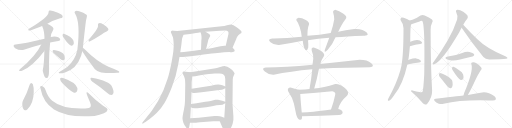
t = 0.00 s
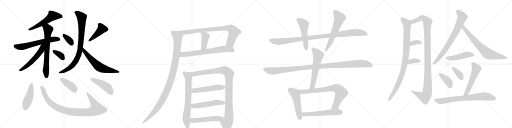
t = 6.26 s
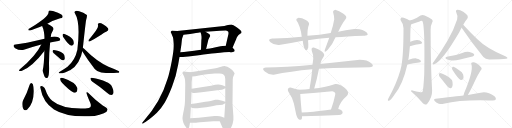
t = 12.53 s
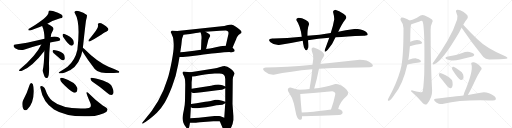
t = 18.79 s
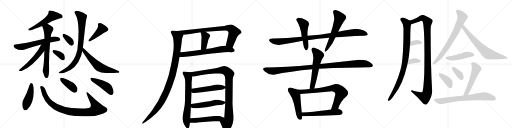
t = 25.05 s
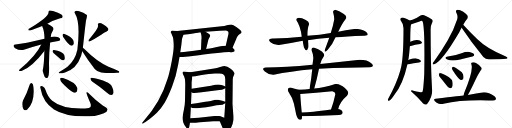
t = 31.31 s

The animated SVG that drew these frames (rendered in a browser with its animation timeline set to each time). Animation: 41 CSS @keyframes rules; one cycle of 31.31 s.

<svg version="1.1" viewBox="0 0 4096 1024" xmlns="http://www.w3.org/2000/svg">
  <g stroke="lightgray" stroke-dasharray="1,1" stroke-width="1" transform="scale(4, 4)">
    <line x1="0" y1="0" x2="256" y2="256"></line>
    <line x1="256" y1="0" x2="0" y2="256"></line>
    <line x1="128" y1="0" x2="128" y2="256"></line>
    <line x1="0" y1="128" x2="256" y2="128"></line>
    <line x1="256" y1="0" x2="512" y2="256"></line>
    <line x1="512" y1="0" x2="256" y2="256"></line>
    <line x1="384" y1="0" x2="384" y2="256"></line>
    <line x1="256" y1="128" x2="512" y2="128"></line>
    <line x1="512" y1="0" x2="768" y2="256"></line>
    <line x1="768" y1="0" x2="512" y2="256"></line>
    <line x1="640" y1="0" x2="640" y2="256"></line>
    <line x1="512" y1="128" x2="768" y2="128"></line>
    <line x1="768" y1="0" x2="1024" y2="256"></line>
    <line x1="1024" y1="0" x2="768" y2="256"></line>
    <line x1="896" y1="0" x2="896" y2="256"></line>
    <line x1="768" y1="128" x2="1024" y2="128"></line>
  </g>
<g transform="scale(1, -1) translate(0, -850)">
   <style type="text/css">
    @keyframes keyframes0 {
      from {
       stroke: black;
       stroke-dashoffset: 547;
       stroke-width: 128;
       }
       64% {
       animation-timing-function: step-end;
       stroke: black;
       stroke-dashoffset: 0;
       stroke-width: 128;
       }
       to {
       stroke: black;
       stroke-width: 1024;
       }
       }
       #make-me-a-hanzi-animation-0 {
         animation: keyframes0 0.695150s both;
         animation-delay: 0.000000s;
         animation-timing-function: linear;
       }
    @keyframes keyframes1 {
      from {
       stroke: black;
       stroke-dashoffset: 615;
       stroke-width: 128;
       }
       67% {
       animation-timing-function: step-end;
       stroke: black;
       stroke-dashoffset: 0;
       stroke-width: 128;
       }
       to {
       stroke: black;
       stroke-width: 1024;
       }
       }
       #make-me-a-hanzi-animation-1 {
         animation: keyframes1 0.750488s both;
         animation-delay: 0.695150s;
         animation-timing-function: linear;
       }
    @keyframes keyframes2 {
      from {
       stroke: black;
       stroke-dashoffset: 678;
       stroke-width: 128;
       }
       69% {
       animation-timing-function: step-end;
       stroke: black;
       stroke-dashoffset: 0;
       stroke-width: 128;
       }
       to {
       stroke: black;
       stroke-width: 1024;
       }
       }
       #make-me-a-hanzi-animation-2 {
         animation: keyframes2 0.801758s both;
         animation-delay: 1.445638s;
         animation-timing-function: linear;
       }
    @keyframes keyframes3 {
      from {
       stroke: black;
       stroke-dashoffset: 540;
       stroke-width: 128;
       }
       64% {
       animation-timing-function: step-end;
       stroke: black;
       stroke-dashoffset: 0;
       stroke-width: 128;
       }
       to {
       stroke: black;
       stroke-width: 1024;
       }
       }
       #make-me-a-hanzi-animation-3 {
         animation: keyframes3 0.689453s both;
         animation-delay: 2.247396s;
         animation-timing-function: linear;
       }
    @keyframes keyframes4 {
      from {
       stroke: black;
       stroke-dashoffset: 354;
       stroke-width: 128;
       }
       54% {
       animation-timing-function: step-end;
       stroke: black;
       stroke-dashoffset: 0;
       stroke-width: 128;
       }
       to {
       stroke: black;
       stroke-width: 1024;
       }
       }
       #make-me-a-hanzi-animation-4 {
         animation: keyframes4 0.538086s both;
         animation-delay: 2.936849s;
         animation-timing-function: linear;
       }
    @keyframes keyframes5 {
      from {
       stroke: black;
       stroke-dashoffset: 350;
       stroke-width: 128;
       }
       53% {
       animation-timing-function: step-end;
       stroke: black;
       stroke-dashoffset: 0;
       stroke-width: 128;
       }
       to {
       stroke: black;
       stroke-width: 1024;
       }
       }
       #make-me-a-hanzi-animation-5 {
         animation: keyframes5 0.534831s both;
         animation-delay: 3.474935s;
         animation-timing-function: linear;
       }
    @keyframes keyframes6 {
      from {
       stroke: black;
       stroke-dashoffset: 431;
       stroke-width: 128;
       }
       58% {
       animation-timing-function: step-end;
       stroke: black;
       stroke-dashoffset: 0;
       stroke-width: 128;
       }
       to {
       stroke: black;
       stroke-width: 1024;
       }
       }
       #make-me-a-hanzi-animation-6 {
         animation: keyframes6 0.600749s both;
         animation-delay: 4.009766s;
         animation-timing-function: linear;
       }
    @keyframes keyframes7 {
      from {
       stroke: black;
       stroke-dashoffset: 836;
       stroke-width: 128;
       }
       73% {
       animation-timing-function: step-end;
       stroke: black;
       stroke-dashoffset: 0;
       stroke-width: 128;
       }
       to {
       stroke: black;
       stroke-width: 1024;
       }
       }
       #make-me-a-hanzi-animation-7 {
         animation: keyframes7 0.930339s both;
         animation-delay: 4.610514s;
         animation-timing-function: linear;
       }
    @keyframes keyframes8 {
      from {
       stroke: black;
       stroke-dashoffset: 613;
       stroke-width: 128;
       }
       67% {
       animation-timing-function: step-end;
       stroke: black;
       stroke-dashoffset: 0;
       stroke-width: 128;
       }
       to {
       stroke: black;
       stroke-width: 1024;
       }
       }
       #make-me-a-hanzi-animation-8 {
         animation: keyframes8 0.748861s both;
         animation-delay: 5.540853s;
         animation-timing-function: linear;
       }
    @keyframes keyframes9 {
      from {
       stroke: black;
       stroke-dashoffset: 451;
       stroke-width: 128;
       }
       59% {
       animation-timing-function: step-end;
       stroke: black;
       stroke-dashoffset: 0;
       stroke-width: 128;
       }
       to {
       stroke: black;
       stroke-width: 1024;
       }
       }
       #make-me-a-hanzi-animation-9 {
         animation: keyframes9 0.617025s both;
         animation-delay: 6.289714s;
         animation-timing-function: linear;
       }
    @keyframes keyframes10 {
      from {
       stroke: black;
       stroke-dashoffset: 945;
       stroke-width: 128;
       }
       75% {
       animation-timing-function: step-end;
       stroke: black;
       stroke-dashoffset: 0;
       stroke-width: 128;
       }
       to {
       stroke: black;
       stroke-width: 1024;
       }
       }
       #make-me-a-hanzi-animation-10 {
         animation: keyframes10 1.019043s both;
         animation-delay: 6.906738s;
         animation-timing-function: linear;
       }
    @keyframes keyframes11 {
      from {
       stroke: black;
       stroke-dashoffset: 396;
       stroke-width: 128;
       }
       56% {
       animation-timing-function: step-end;
       stroke: black;
       stroke-dashoffset: 0;
       stroke-width: 128;
       }
       to {
       stroke: black;
       stroke-width: 1024;
       }
       }
       #make-me-a-hanzi-animation-11 {
         animation: keyframes11 0.572266s both;
         animation-delay: 7.925781s;
         animation-timing-function: linear;
       }
    @keyframes keyframes12 {
      from {
       stroke: black;
       stroke-dashoffset: 450;
       stroke-width: 128;
       }
       59% {
       animation-timing-function: step-end;
       stroke: black;
       stroke-dashoffset: 0;
       stroke-width: 128;
       }
       to {
       stroke: black;
       stroke-width: 1024;
       }
       }
       #make-me-a-hanzi-animation-12 {
         animation: keyframes12 0.616211s both;
         animation-delay: 8.498047s;
         animation-timing-function: linear;
       }
    @keyframes keyframes13 {
      from {
       stroke: black;
       stroke-dashoffset: 842;
       stroke-width: 128;
       }
       73% {
       animation-timing-function: step-end;
       stroke: black;
       stroke-dashoffset: 0;
       stroke-width: 128;
       }
       to {
       stroke: black;
       stroke-width: 1024;
       }
       }
       #make-me-a-hanzi-animation-13 {
         animation: keyframes13 0.935221s both;
         animation-delay: 9.114258s;
         animation-timing-function: linear;
       }
    @keyframes keyframes14 {
      from {
       stroke: black;
       stroke-dashoffset: 409;
       stroke-width: 128;
       }
       57% {
       animation-timing-function: step-end;
       stroke: black;
       stroke-dashoffset: 0;
       stroke-width: 128;
       }
       to {
       stroke: black;
       stroke-width: 1024;
       }
       }
       #make-me-a-hanzi-animation-14 {
         animation: keyframes14 0.582845s both;
         animation-delay: 10.049479s;
         animation-timing-function: linear;
       }
    @keyframes keyframes15 {
      from {
       stroke: black;
       stroke-dashoffset: 689;
       stroke-width: 128;
       }
       69% {
       animation-timing-function: step-end;
       stroke: black;
       stroke-dashoffset: 0;
       stroke-width: 128;
       }
       to {
       stroke: black;
       stroke-width: 1024;
       }
       }
       #make-me-a-hanzi-animation-15 {
         animation: keyframes15 0.810710s both;
         animation-delay: 10.632324s;
         animation-timing-function: linear;
       }
    @keyframes keyframes16 {
      from {
       stroke: black;
       stroke-dashoffset: 1081;
       stroke-width: 128;
       }
       78% {
       animation-timing-function: step-end;
       stroke: black;
       stroke-dashoffset: 0;
       stroke-width: 128;
       }
       to {
       stroke: black;
       stroke-width: 1024;
       }
       }
       #make-me-a-hanzi-animation-16 {
         animation: keyframes16 1.129720s both;
         animation-delay: 11.443034s;
         animation-timing-function: linear;
       }
    @keyframes keyframes17 {
      from {
       stroke: black;
       stroke-dashoffset: 708;
       stroke-width: 128;
       }
       70% {
       animation-timing-function: step-end;
       stroke: black;
       stroke-dashoffset: 0;
       stroke-width: 128;
       }
       to {
       stroke: black;
       stroke-width: 1024;
       }
       }
       #make-me-a-hanzi-animation-17 {
         animation: keyframes17 0.826172s both;
         animation-delay: 12.572754s;
         animation-timing-function: linear;
       }
    @keyframes keyframes18 {
      from {
       stroke: black;
       stroke-dashoffset: 1019;
       stroke-width: 128;
       }
       77% {
       animation-timing-function: step-end;
       stroke: black;
       stroke-dashoffset: 0;
       stroke-width: 128;
       }
       to {
       stroke: black;
       stroke-width: 1024;
       }
       }
       #make-me-a-hanzi-animation-18 {
         animation: keyframes18 1.079264s both;
         animation-delay: 13.398926s;
         animation-timing-function: linear;
       }
    @keyframes keyframes19 {
      from {
       stroke: black;
       stroke-dashoffset: 510;
       stroke-width: 128;
       }
       62% {
       animation-timing-function: step-end;
       stroke: black;
       stroke-dashoffset: 0;
       stroke-width: 128;
       }
       to {
       stroke: black;
       stroke-width: 1024;
       }
       }
       #make-me-a-hanzi-animation-19 {
         animation: keyframes19 0.665039s both;
         animation-delay: 14.478190s;
         animation-timing-function: linear;
       }
    @keyframes keyframes20 {
      from {
       stroke: black;
       stroke-dashoffset: 519;
       stroke-width: 128;
       }
       63% {
       animation-timing-function: step-end;
       stroke: black;
       stroke-dashoffset: 0;
       stroke-width: 128;
       }
       to {
       stroke: black;
       stroke-width: 1024;
       }
       }
       #make-me-a-hanzi-animation-20 {
         animation: keyframes20 0.672363s both;
         animation-delay: 15.143229s;
         animation-timing-function: linear;
       }
    @keyframes keyframes21 {
      from {
       stroke: black;
       stroke-dashoffset: 521;
       stroke-width: 128;
       }
       63% {
       animation-timing-function: step-end;
       stroke: black;
       stroke-dashoffset: 0;
       stroke-width: 128;
       }
       to {
       stroke: black;
       stroke-width: 1024;
       }
       }
       #make-me-a-hanzi-animation-21 {
         animation: keyframes21 0.673991s both;
         animation-delay: 15.815592s;
         animation-timing-function: linear;
       }
    @keyframes keyframes22 {
      from {
       stroke: black;
       stroke-dashoffset: 1028;
       stroke-width: 128;
       }
       77% {
       animation-timing-function: step-end;
       stroke: black;
       stroke-dashoffset: 0;
       stroke-width: 128;
       }
       to {
       stroke: black;
       stroke-width: 1024;
       }
       }
       #make-me-a-hanzi-animation-22 {
         animation: keyframes22 1.086589s both;
         animation-delay: 16.489583s;
         animation-timing-function: linear;
       }
    @keyframes keyframes23 {
      from {
       stroke: black;
       stroke-dashoffset: 507;
       stroke-width: 128;
       }
       62% {
       animation-timing-function: step-end;
       stroke: black;
       stroke-dashoffset: 0;
       stroke-width: 128;
       }
       to {
       stroke: black;
       stroke-width: 1024;
       }
       }
       #make-me-a-hanzi-animation-23 {
         animation: keyframes23 0.662598s both;
         animation-delay: 17.576172s;
         animation-timing-function: linear;
       }
    @keyframes keyframes24 {
      from {
       stroke: black;
       stroke-dashoffset: 594;
       stroke-width: 128;
       }
       66% {
       animation-timing-function: step-end;
       stroke: black;
       stroke-dashoffset: 0;
       stroke-width: 128;
       }
       to {
       stroke: black;
       stroke-width: 1024;
       }
       }
       #make-me-a-hanzi-animation-24 {
         animation: keyframes24 0.733398s both;
         animation-delay: 18.238770s;
         animation-timing-function: linear;
       }
    @keyframes keyframes25 {
      from {
       stroke: black;
       stroke-dashoffset: 1108;
       stroke-width: 128;
       }
       78% {
       animation-timing-function: step-end;
       stroke: black;
       stroke-dashoffset: 0;
       stroke-width: 128;
       }
       to {
       stroke: black;
       stroke-width: 1024;
       }
       }
       #make-me-a-hanzi-animation-25 {
         animation: keyframes25 1.151693s both;
         animation-delay: 18.972168s;
         animation-timing-function: linear;
       }
    @keyframes keyframes26 {
      from {
       stroke: black;
       stroke-dashoffset: 590;
       stroke-width: 128;
       }
       66% {
       animation-timing-function: step-end;
       stroke: black;
       stroke-dashoffset: 0;
       stroke-width: 128;
       }
       to {
       stroke: black;
       stroke-width: 1024;
       }
       }
       #make-me-a-hanzi-animation-26 {
         animation: keyframes26 0.730143s both;
         animation-delay: 20.123861s;
         animation-timing-function: linear;
       }
    @keyframes keyframes27 {
      from {
       stroke: black;
       stroke-dashoffset: 506;
       stroke-width: 128;
       }
       62% {
       animation-timing-function: step-end;
       stroke: black;
       stroke-dashoffset: 0;
       stroke-width: 128;
       }
       to {
       stroke: black;
       stroke-width: 1024;
       }
       }
       #make-me-a-hanzi-animation-27 {
         animation: keyframes27 0.661784s both;
         animation-delay: 20.854004s;
         animation-timing-function: linear;
       }
    @keyframes keyframes28 {
      from {
       stroke: black;
       stroke-dashoffset: 759;
       stroke-width: 128;
       }
       71% {
       animation-timing-function: step-end;
       stroke: black;
       stroke-dashoffset: 0;
       stroke-width: 128;
       }
       to {
       stroke: black;
       stroke-width: 1024;
       }
       }
       #make-me-a-hanzi-animation-28 {
         animation: keyframes28 0.867676s both;
         animation-delay: 21.515788s;
         animation-timing-function: linear;
       }
    @keyframes keyframes29 {
      from {
       stroke: black;
       stroke-dashoffset: 563;
       stroke-width: 128;
       }
       65% {
       animation-timing-function: step-end;
       stroke: black;
       stroke-dashoffset: 0;
       stroke-width: 128;
       }
       to {
       stroke: black;
       stroke-width: 1024;
       }
       }
       #make-me-a-hanzi-animation-29 {
         animation: keyframes29 0.708171s both;
         animation-delay: 22.383464s;
         animation-timing-function: linear;
       }
    @keyframes keyframes30 {
      from {
       stroke: black;
       stroke-dashoffset: 946;
       stroke-width: 128;
       }
       75% {
       animation-timing-function: step-end;
       stroke: black;
       stroke-dashoffset: 0;
       stroke-width: 128;
       }
       to {
       stroke: black;
       stroke-width: 1024;
       }
       }
       #make-me-a-hanzi-animation-30 {
         animation: keyframes30 1.019857s both;
         animation-delay: 23.091634s;
         animation-timing-function: linear;
       }
    @keyframes keyframes31 {
      from {
       stroke: black;
       stroke-dashoffset: 1126;
       stroke-width: 128;
       }
       79% {
       animation-timing-function: step-end;
       stroke: black;
       stroke-dashoffset: 0;
       stroke-width: 128;
       }
       to {
       stroke: black;
       stroke-width: 1024;
       }
       }
       #make-me-a-hanzi-animation-31 {
         animation: keyframes31 1.166341s both;
         animation-delay: 24.111491s;
         animation-timing-function: linear;
       }
    @keyframes keyframes32 {
      from {
       stroke: black;
       stroke-dashoffset: 345;
       stroke-width: 128;
       }
       53% {
       animation-timing-function: step-end;
       stroke: black;
       stroke-dashoffset: 0;
       stroke-width: 128;
       }
       to {
       stroke: black;
       stroke-width: 1024;
       }
       }
       #make-me-a-hanzi-animation-32 {
         animation: keyframes32 0.530762s both;
         animation-delay: 25.277832s;
         animation-timing-function: linear;
       }
    @keyframes keyframes33 {
      from {
       stroke: black;
       stroke-dashoffset: 355;
       stroke-width: 128;
       }
       54% {
       animation-timing-function: step-end;
       stroke: black;
       stroke-dashoffset: 0;
       stroke-width: 128;
       }
       to {
       stroke: black;
       stroke-width: 1024;
       }
       }
       #make-me-a-hanzi-animation-33 {
         animation: keyframes33 0.538900s both;
         animation-delay: 25.808594s;
         animation-timing-function: linear;
       }
    @keyframes keyframes34 {
      from {
       stroke: black;
       stroke-dashoffset: 752;
       stroke-width: 128;
       }
       71% {
       animation-timing-function: step-end;
       stroke: black;
       stroke-dashoffset: 0;
       stroke-width: 128;
       }
       to {
       stroke: black;
       stroke-width: 1024;
       }
       }
       #make-me-a-hanzi-animation-34 {
         animation: keyframes34 0.861979s both;
         animation-delay: 26.347493s;
         animation-timing-function: linear;
       }
    @keyframes keyframes35 {
      from {
       stroke: black;
       stroke-dashoffset: 711;
       stroke-width: 128;
       }
       70% {
       animation-timing-function: step-end;
       stroke: black;
       stroke-dashoffset: 0;
       stroke-width: 128;
       }
       to {
       stroke: black;
       stroke-width: 1024;
       }
       }
       #make-me-a-hanzi-animation-35 {
         animation: keyframes35 0.828613s both;
         animation-delay: 27.209473s;
         animation-timing-function: linear;
       }
    @keyframes keyframes36 {
      from {
       stroke: black;
       stroke-dashoffset: 466;
       stroke-width: 128;
       }
       60% {
       animation-timing-function: step-end;
       stroke: black;
       stroke-dashoffset: 0;
       stroke-width: 128;
       }
       to {
       stroke: black;
       stroke-width: 1024;
       }
       }
       #make-me-a-hanzi-animation-36 {
         animation: keyframes36 0.629232s both;
         animation-delay: 28.038086s;
         animation-timing-function: linear;
       }
    @keyframes keyframes37 {
      from {
       stroke: black;
       stroke-dashoffset: 386;
       stroke-width: 128;
       }
       56% {
       animation-timing-function: step-end;
       stroke: black;
       stroke-dashoffset: 0;
       stroke-width: 128;
       }
       to {
       stroke: black;
       stroke-width: 1024;
       }
       }
       #make-me-a-hanzi-animation-37 {
         animation: keyframes37 0.564128s both;
         animation-delay: 28.667318s;
         animation-timing-function: linear;
       }
    @keyframes keyframes38 {
      from {
       stroke: black;
       stroke-dashoffset: 359;
       stroke-width: 128;
       }
       54% {
       animation-timing-function: step-end;
       stroke: black;
       stroke-dashoffset: 0;
       stroke-width: 128;
       }
       to {
       stroke: black;
       stroke-width: 1024;
       }
       }
       #make-me-a-hanzi-animation-38 {
         animation: keyframes38 0.542155s both;
         animation-delay: 29.231445s;
         animation-timing-function: linear;
       }
    @keyframes keyframes39 {
      from {
       stroke: black;
       stroke-dashoffset: 542;
       stroke-width: 128;
       }
       64% {
       animation-timing-function: step-end;
       stroke: black;
       stroke-dashoffset: 0;
       stroke-width: 128;
       }
       to {
       stroke: black;
       stroke-width: 1024;
       }
       }
       #make-me-a-hanzi-animation-39 {
         animation: keyframes39 0.691081s both;
         animation-delay: 29.773600s;
         animation-timing-function: linear;
       }
    @keyframes keyframes40 {
      from {
       stroke: black;
       stroke-dashoffset: 734;
       stroke-width: 128;
       }
       70% {
       animation-timing-function: step-end;
       stroke: black;
       stroke-dashoffset: 0;
       stroke-width: 128;
       }
       to {
       stroke: black;
       stroke-width: 1024;
       }
       }
       #make-me-a-hanzi-animation-40 {
         animation: keyframes40 0.847331s both;
         animation-delay: 30.464681s;
         animation-timing-function: linear;
       }
</style>
<path d="M 379 660 Q 430 690 481 704 Q 499 705 501 714 Q 504 726 491 735 Q 469 748 424 762 Q 408 769 395 766 Q 388 762 388 751 Q 389 715 228 618 Q 224 608 230 606 Q 245 606 318 635 Q 327 639 337 642 L 379 660 Z" fill="lightgray"></path> 
<path d="M 401 510 Q 431 517 466 522 Q 482 525 482 532 Q 483 544 466 552 Q 441 562 406 554 L 356 541 Q 191 502 124 495 Q 111 494 109 486 Q 106 476 121 465 Q 160 441 197 454 Q 275 481 330 495 L 401 510 Z" fill="lightgray"></path> 
<path d="M 355 443 Q 352 329 342 288 Q 341 276 357 237 Q 367 221 381 229 Q 396 241 392 339 Q 392 427 401 510 L 406 554 Q 407 581 426 612 Q 432 621 421 634 Q 402 650 379 660 C 352 673 326 670 337 642 Q 355 603 356 541 L 355 443 Z" fill="lightgray"></path> 
<path d="M 330 495 Q 290 407 159 296 Q 147 284 156 283 Q 165 279 176 284 Q 261 320 355 443 C 404 507 346 528 330 495 Z" fill="lightgray"></path> 
<path d="M 444 413 Q 463 397 485 377 Q 495 367 506 368 Q 513 369 518 379 Q 521 389 514 411 Q 510 424 487 435 Q 433 453 424 448 Q 420 445 421 436 Q 424 429 444 413 Z" fill="lightgray"></path> 
<path d="M 504 557 Q 550 488 571 485 Q 583 484 590 498 Q 593 510 586 528 Q 571 559 511 580 Q 504 583 501 573 Q 500 566 504 557 Z" fill="lightgray"></path> 
<path d="M 774 616 Q 762 595 711 532 Q 701 516 717 519 Q 756 537 813 574 Q 831 589 853 598 Q 874 608 864 624 Q 851 640 827 654 Q 805 667 793 665 Q 780 664 784 651 Q 787 633 774 616 Z" fill="lightgray"></path> 
<path d="M 663 469 Q 687 689 689 691 Q 698 722 695 730 L 692 733 Q 670 751 633 761 Q 609 767 601 760 Q 592 753 600 742 Q 645 672 619 452 Q 601 367 540 317 Q 515 299 481 279 Q 469 273 469 269 Q 470 265 481 264 Q 491 261 520 271 Q 613 298 649 404 Q 653 422 658 441 L 663 469 Z" fill="lightgray"></path> 
<path d="M 658 441 Q 704 368 758 298 Q 776 276 810 271 Q 871 262 936 268 Q 952 269 954 273 Q 957 279 944 285 Q 910 301 868 317 Q 778 354 671 462 Q 667 466 663 469 C 641 489 642 466 658 441 Z" fill="lightgray"></path> 
<path d="M 238 175 Q 217 108 185 48 Q 178 36 178 19 Q 178 -6 187 -22 Q 197 -40 218 -25 Q 269 23 270 117 Q 271 151 263 177 Q 257 184 251 186 Q 242 185 238 175 Z" fill="lightgray"></path> 
<path d="M 323 146 Q 344 31 432 -26 Q 543 -95 757 -77 Q 797 -70 831 -56 Q 859 -44 860 -27 Q 864 -17 822 7 Q 758 53 711 102 Q 696 118 692 110 Q 689 104 721 30 Q 731 8 724 -5 Q 717 -15 681 -17 Q 498 -24 418 44 Q 382 74 365 128 Q 358 153 346 157 Q 333 164 325 160 Q 319 159 323 146 Z" fill="lightgray"></path> 
<path d="M 498 187 Q 555 126 592 109 Q 605 106 615 119 Q 621 131 619 147 Q 604 193 510 225 Q 494 229 485 226 Q 479 225 482 213 Q 483 201 498 187 Z" fill="lightgray"></path> 
<path d="M 737 198 Q 791 162 856 109 Q 875 91 890 90 Q 899 90 905 101 Q 915 116 896 156 Q 878 202 733 228 Q 723 232 724 220 Q 725 207 737 198 Z" fill="lightgray"></path> 
<path d="M 1774 641 L 1418 602 C 1388 599 1438 569 1468 572 L 1521 578 L 1568 586 Q 1583 588 1604 592 L 1644 596 L 1760 604 L 1806 606 Q 1814 605 1822 600 Q 1827 596 1828 589 Q 1829 582 1823 558 L 1806 484 C 1799 455 1848 441 1860 469 L 1890 538 Q 1891 545 1898 557 Q 1905 568 1911 572 L 1924 582 Q 1930 585 1932 591 Q 1934 597 1927 604 Q 1923 611 1893 633 Q 1864 654 1850 654 Q 1836 654 1815 649 Q 1795 643 1774 641 Z" fill="lightgray"></path> 
<path d="M 1611 532 L 1608 452 C 1607 422 1642 429 1649 458 L 1663 516 Q 1665 532 1673 546 Q 1682 560 1682 564 Q 1682 575 1664 584 L 1644 596 C 1618 611 1592 620 1604 592 Q 1611 577 1612 559 Q 1613 540 1611 532 Z" fill="lightgray"></path> 
<path d="M 1436 395 L 1457 395 Q 1473 394 1507 398 L 1590 408 Q 1671 421 1720 424 Q 1823 435 1843 433 Q 1863 431 1869 436 Q 1876 437 1877 444 Q 1879 450 1871 458 L 1860 469 C 1845 484 1836 484 1806 484 L 1795 484 Q 1783 484 1764 480 L 1726 472 Q 1697 464 1679 462 L 1649 458 L 1608 452 L 1553 444 L 1471 435 Q 1450 435 1442 433 C 1412 429 1406 395 1436 395 Z" fill="lightgray"></path> 
<path d="M 1418 602 L 1388 605 Q 1373 606 1369 601 Q 1365 596 1368 588 Q 1372 580 1376 570 Q 1380 559 1383 554 Q 1386 548 1389 504 Q 1393 459 1374 361 Q 1355 262 1340 218 Q 1286 38 1154 -112 L 1144 -123 Q 1134 -134 1137 -137 Q 1140 -141 1150 -134 L 1159 -128 Q 1166 -125 1197 -101 Q 1228 -78 1255 -52 Q 1293 -11 1317 29 Q 1342 69 1376 156 Q 1410 243 1425 332 L 1436 395 L 1442 433 L 1451 492 L 1455 530 Q 1456 543 1461 555 L 1468 572 C 1478 596 1448 599 1418 602 Z" fill="lightgray"></path> 
<path d="M 1524 272 L 1468 278 Q 1460 273 1460 269 Q 1460 264 1466 252 Q 1482 230 1482 176 L 1480 44 Q 1480 12 1470 -33 Q 1460 -79 1460 -95 Q 1460 -111 1467 -131 Q 1475 -152 1488 -168 Q 1494 -179 1504 -177 Q 1513 -176 1514 -164 L 1520 -132 L 1522 -96 L 1527 -8 L 1528 18 L 1532 112 L 1533 141 L 1533 192 L 1537 227 L 1537 238 C 1538 268 1538 270 1524 272 Z" fill="lightgray"></path> 
<path d="M 1713 302 L 1524 272 C 1494 267 1507 234 1537 238 L 1562 241 L 1602 249 Q 1682 260 1717 262 L 1756 262 Q 1777 262 1785 257 Q 1802 247 1802 218 L 1802 158 L 1802 144 L 1802 36 L 1802 25 L 1794 -92 C 1792 -122 1746 -91 1758 -119 L 1785 -183 Q 1805 -219 1828 -196 Q 1839 -189 1851 -165 Q 1863 -141 1867 -109 L 1867 -78 L 1860 18 L 1862 208 Q 1861 234 1871 249 L 1877 262 Q 1877 265 1869 277 Q 1861 288 1839 304 Q 1817 320 1802 321 Q 1788 322 1761 314 Q 1734 306 1713 302 Z" fill="lightgray"></path> 
<path d="M 1532 112 L 1543 107 Q 1551 103 1613 112 L 1754 130 Q 1780 132 1790 138 L 1802 144 C 1817 151 1817 151 1802 158 L 1789 164 Q 1784 168 1761 173 Q 1738 178 1688 165 L 1533 141 C 1503 136 1505 124 1532 112 Z" fill="lightgray"></path> 
<path d="M 1527 -8 L 1539 -14 Q 1572 -19 1696 1 Q 1736 9 1758 10 Q 1780 10 1802 25 C 1813 32 1813 32 1802 36 L 1778 44 Q 1760 50 1744 52 L 1722 52 L 1686 43 Q 1685 42 1642 36 L 1572 24 L 1528 18 C 1498 14 1500 5 1527 -8 Z" fill="lightgray"></path> 
<path d="M 1520 -132 L 1550 -132 Q 1551 -133 1600 -128 L 1707 -120 Q 1742 -120 1758 -119 C 1788 -118 1821 -104 1794 -92 L 1774 -83 Q 1756 -75 1716 -78 L 1590 -91 L 1522 -96 C 1492 -98 1490 -132 1520 -132 Z" fill="lightgray"></path> 
<path d="M 2646 586 Q 2560 570 2460 564 L 2414 556 Q 2285 541 2178 542 Q 2135 538 2164 513 Q 2193 488 2232 490 Q 2339 507 2422 524 L 2464 528 Q 2543 541 2634 548 L 2684 552 Q 2730 554 2782 558.5 Q 2834 563 2912 564 Q 2924 563 2936 567.5 Q 2948 572 2936 588 Q 2904 622 2834 618 Q 2762 608 2706 596 L 2646 586 Z" fill="lightgray"></path> 
<path d="M 2460 564 Q 2459 580 2461 607 Q 2463 634 2472 654 Q 2477 675 2446 691 Q 2415 707 2388 708 Q 2368 703 2370 690 Q 2404 642 2414 556 L 2422 524 Q 2425 494 2432 470 Q 2452 425 2466 470 Q 2468 493 2464 528 L 2460 564 Z" fill="lightgray"></path> 
<path d="M 2682 772 Q 2667 770 2664 756 Q 2673 724 2674 696 Q 2666 647 2646 586 L 2634 548 Q 2611 484 2604 466 Q 2584 415 2622 452 Q 2663 500 2684 552 L 2706 596 Q 2736 661 2764 696 Q 2783 719 2747.5 741 Q 2712 763 2682 772 Z" fill="lightgray"></path> 
<path d="M 2960 312 Q 3001 317 2970 344.5 Q 2939 372 2878 372 Q 2723 355 2562 338 L 2500 332 Q 2281 310 2126 310 Q 2087 306 2118.5 278 Q 2150 250 2190 252 Q 2321 280 2498 296 L 2552 300 Q 2667 308 2773.5 308.5 Q 2880 309 2960 312 Z" fill="lightgray"></path> 
<path d="M 2562 338 Q 2571 373 2592 402 Q 2600 416 2575 438 Q 2549 459 2510 470 Q 2488 472 2494 444 Q 2509 407 2506 380 Q 2504 363 2500 332 L 2498 296 Q 2491 221 2476 138 C 2471 108 2506 113 2514 142 Q 2534 210 2552 300 L 2562 338 Z" fill="lightgray"></path> 
<path d="M 2390 132 Q 2358 139 2324 150 Q 2297 149 2304 122 Q 2340 68 2351 22 Q 2361 -25 2370 -67 Q 2381 -104 2397 -107 Q 2412 -109 2414 -101 Q 2416 -96 2416 -79 L 2414 -50 Q 2405 42 2402 98 C 2400 128 2400 130 2390 132 Z" fill="lightgray"></path> 
<path d="M 2476 138 Q 2445 133 2390 132 C 2360 131 2372 95 2402 98 Q 2530 109 2658 120 Q 2686 114 2682 94 Q 2669 29 2648 -26 C 2638 -54 2698 -51 2706 -22 Q 2718 35 2776 84 Q 2801 111 2759 146 Q 2716 181 2682 178 Q 2589 148 2514 142 L 2476 138 Z" fill="lightgray"></path> 
<path d="M 2416 -79 Q 2573 -77 2712 -69 Q 2743 -65 2741 -47 Q 2739 -30 2706 -22 L 2648 -26 Q 2562 -39 2508 -43 Q 2454 -47 2414 -50 C 2384 -52 2386 -79 2416 -79 Z" fill="lightgray"></path> 
<path d="M 3266 370 Q 3272 394 3279 481 L 3282 517 Q 3282 649 3290 656 C 3294 676 3294 676 3276 686 Q 3261 696 3240 704 Q 3221 713 3209 707 Q 3199 700 3206 687 Q 3227 662 3228 624 Q 3228 411 3211 322 Q 3207 306 3203 289 Q 3175 189 3108 64 Q 3104 57 3103 51 Q 3102 41 3111 44 Q 3126 47 3158 96 Q 3224 180 3259 335 L 3266 370 Z" fill="lightgray"></path> 
<path d="M 3290 656 L 3357 679 Q 3375 688 3381 678 Q 3400 627 3394 258 Q 3387 129 3380 116 Q 3376 110 3355 115 Q 3331 119 3307 125 Q 3288 131 3288 121 Q 3340 75 3371 39 Q 3384 20 3400 15 Q 3409 11 3418 21 Q 3458 72 3457 125 Q 3445 326 3445 612 Q 3445 648 3456 666 Q 3468 685 3456 695 Q 3434 713 3398 727 Q 3379 734 3364 726 Q 3336 707 3318 700 Q 3302 693 3276 686 C 3247 677 3262 646 3290 656 Z" fill="lightgray"></path> 
<path d="M 3279 481 Q 3325 493 3361 498 Q 3383 504 3374 515 Q 3362 528 3338 530 Q 3316 531 3282 517 C 3254 506 3250 473 3279 481 Z" fill="lightgray"></path> 
<path d="M 3259 335 Q 3311 345 3352 350 Q 3374 354 3365 367 Q 3355 380 3330 383 Q 3308 384 3270 372 Q 3269 371 3266 370 C 3239 357 3230 329 3259 335 Z" fill="lightgray"></path> 
<path d="M 3706 653 Q 3722 683 3738 700 Q 3745 710 3741 724 Q 3735 737 3706 757 Q 3678 773 3660 772 Q 3641 769 3651 748 Q 3666 720 3657 694 Q 3629 607 3581 526 Q 3536 448 3473 361 Q 3463 351 3462 344 Q 3459 332 3473 336 Q 3534 354 3673 590 Q 3682 609 3693 628 L 3706 653 Z" fill="lightgray"></path> 
<path d="M 3693 628 Q 3769 514 3867 394 Q 3883 375 3914 375 Q 4017 375 4049 380 Q 4059 381 4060 387 Q 4061 391 4047 399 Q 3894 462 3817 539 Q 3763 590 3706 653 C 3686 675 3676 653 3693 628 Z" fill="lightgray"></path> 
<path d="M 3583 399 Q 3549 392 3574 376 Q 3614 358 3681 374 Q 3720 383 3763 394 Q 3785 400 3788 403 Q 3797 410 3792 419 Q 3785 429 3756 435 Q 3726 439 3698 426 Q 3673 417 3647 410 Q 3617 403 3583 399 Z" fill="lightgray"></path> 
<path d="M 3532 219 Q 3554 192 3578 160 Q 3588 147 3602 145 Q 3611 144 3617 155 Q 3624 167 3620 194 Q 3619 213 3592 232 Q 3528 268 3516 265 Q 3512 262 3511 251 Q 3512 241 3532 219 Z" fill="lightgray"></path> 
<path d="M 3619 292 Q 3667 216 3686 210 Q 3698 207 3707 223 Q 3710 233 3705 254 Q 3698 273 3676 286 Q 3643 310 3628 316 Q 3619 319 3617 308 Q 3614 301 3619 292 Z" fill="lightgray"></path> 
<path d="M 3743 91 Q 3767 133 3809 223 Q 3822 251 3845 287 Q 3860 300 3850 311 Q 3840 329 3808 347 Q 3792 357 3775 350 Q 3765 346 3772 333 Q 3787 282 3714 108 Q 3710 96 3708 86 C 3701 57 3728 65 3743 91 Z" fill="lightgray"></path> 
<path d="M 3708 86 Q 3705 86 3485 60 Q 3464 59 3479 41 Q 3492 28 3511 21 Q 3532 15 3548 20 Q 3686 53 3909 47 Q 3925 47 3941 46 Q 3962 46 3966 54 Q 3972 66 3956 80 Q 3896 122 3845 108 Q 3802 102 3743 91 L 3708 86 Z" fill="lightgray"></path> 
      <clipPath id="make-me-a-hanzi-clip-0">
      <path d="M 379 660 Q 430 690 481 704 Q 499 705 501 714 Q 504 726 491 735 Q 469 748 424 762 Q 408 769 395 766 Q 388 762 388 751 Q 389 715 228 618 Q 224 608 230 606 Q 245 606 318 635 Q 327 639 337 642 L 379 660 Z" fill="lightgray"></path>
      </clipPath>
      <path clip-path="url(#make-me-a-hanzi-clip-0)" d="M 489 719 L 420 724 L 363 679 L 302 643 L 250 620 L 241 622 L 233 613 " fill="none" id="make-me-a-hanzi-animation-0" stroke-dasharray="419 838" stroke-linecap="round"></path>

      <clipPath id="make-me-a-hanzi-clip-1">
      <path d="M 401 510 Q 431 517 466 522 Q 482 525 482 532 Q 483 544 466 552 Q 441 562 406 554 L 356 541 Q 191 502 124 495 Q 111 494 109 486 Q 106 476 121 465 Q 160 441 197 454 Q 275 481 330 495 L 401 510 Z" fill="lightgray"></path>
      </clipPath>
      <path clip-path="url(#make-me-a-hanzi-clip-1)" d="M 120 482 L 173 475 L 380 527 L 442 538 L 471 535 " fill="none" id="make-me-a-hanzi-animation-1" stroke-dasharray="487 974" stroke-linecap="round"></path>

      <clipPath id="make-me-a-hanzi-clip-2">
      <path d="M 355 443 Q 352 329 342 288 Q 341 276 357 237 Q 367 221 381 229 Q 396 241 392 339 Q 392 427 401 510 L 406 554 Q 407 581 426 612 Q 432 621 421 634 Q 402 650 379 660 C 352 673 326 670 337 642 Q 355 603 356 541 L 355 443 Z" fill="lightgray"></path>
      </clipPath>
      <path clip-path="url(#make-me-a-hanzi-clip-2)" d="M 347 639 L 385 615 L 367 286 L 373 239 " fill="none" id="make-me-a-hanzi-animation-2" stroke-dasharray="550 1100" stroke-linecap="round"></path>

      <clipPath id="make-me-a-hanzi-clip-3">
      <path d="M 330 495 Q 290 407 159 296 Q 147 284 156 283 Q 165 279 176 284 Q 261 320 355 443 C 404 507 346 528 330 495 Z" fill="lightgray"></path>
      </clipPath>
      <path clip-path="url(#make-me-a-hanzi-clip-3)" d="M 350 493 L 337 471 L 333 450 L 297 403 L 229 335 L 162 288 " fill="none" id="make-me-a-hanzi-animation-3" stroke-dasharray="412 824" stroke-linecap="round"></path>

      <clipPath id="make-me-a-hanzi-clip-4">
      <path d="M 444 413 Q 463 397 485 377 Q 495 367 506 368 Q 513 369 518 379 Q 521 389 514 411 Q 510 424 487 435 Q 433 453 424 448 Q 420 445 421 436 Q 424 429 444 413 Z" fill="lightgray"></path>
      </clipPath>
      <path clip-path="url(#make-me-a-hanzi-clip-4)" d="M 428 441 L 491 404 L 503 382 " fill="none" id="make-me-a-hanzi-animation-4" stroke-dasharray="226 452" stroke-linecap="round"></path>

      <clipPath id="make-me-a-hanzi-clip-5">
      <path d="M 504 557 Q 550 488 571 485 Q 583 484 590 498 Q 593 510 586 528 Q 571 559 511 580 Q 504 583 501 573 Q 500 566 504 557 Z" fill="lightgray"></path>
      </clipPath>
      <path clip-path="url(#make-me-a-hanzi-clip-5)" d="M 511 570 L 558 526 L 573 501 " fill="none" id="make-me-a-hanzi-animation-5" stroke-dasharray="222 444" stroke-linecap="round"></path>

      <clipPath id="make-me-a-hanzi-clip-6">
      <path d="M 774 616 Q 762 595 711 532 Q 701 516 717 519 Q 756 537 813 574 Q 831 589 853 598 Q 874 608 864 624 Q 851 640 827 654 Q 805 667 793 665 Q 780 664 784 651 Q 787 633 774 616 Z" fill="lightgray"></path>
      </clipPath>
      <path clip-path="url(#make-me-a-hanzi-clip-6)" d="M 792 656 L 809 636 L 814 617 L 720 528 " fill="none" id="make-me-a-hanzi-animation-6" stroke-dasharray="303 606" stroke-linecap="round"></path>

      <clipPath id="make-me-a-hanzi-clip-7">
      <path d="M 663 469 Q 687 689 689 691 Q 698 722 695 730 L 692 733 Q 670 751 633 761 Q 609 767 601 760 Q 592 753 600 742 Q 645 672 619 452 Q 601 367 540 317 Q 515 299 481 279 Q 469 273 469 269 Q 470 265 481 264 Q 491 261 520 271 Q 613 298 649 404 Q 653 422 658 441 L 663 469 Z" fill="lightgray"></path>
      </clipPath>
      <path clip-path="url(#make-me-a-hanzi-clip-7)" d="M 608 751 L 623 744 L 655 709 L 649 515 L 631 415 L 598 348 L 570 317 L 507 280 L 477 272 " fill="none" id="make-me-a-hanzi-animation-7" stroke-dasharray="708 1416" stroke-linecap="round"></path>

      <clipPath id="make-me-a-hanzi-clip-8">
      <path d="M 658 441 Q 704 368 758 298 Q 776 276 810 271 Q 871 262 936 268 Q 952 269 954 273 Q 957 279 944 285 Q 910 301 868 317 Q 778 354 671 462 Q 667 466 663 469 C 641 489 642 466 658 441 Z" fill="lightgray"></path>
      </clipPath>
      <path clip-path="url(#make-me-a-hanzi-clip-8)" d="M 664 462 L 672 441 L 724 381 L 800 310 L 851 294 L 947 278 " fill="none" id="make-me-a-hanzi-animation-8" stroke-dasharray="485 970" stroke-linecap="round"></path>

      <clipPath id="make-me-a-hanzi-clip-9">
      <path d="M 238 175 Q 217 108 185 48 Q 178 36 178 19 Q 178 -6 187 -22 Q 197 -40 218 -25 Q 269 23 270 117 Q 271 151 263 177 Q 257 184 251 186 Q 242 185 238 175 Z" fill="lightgray"></path>
      </clipPath>
      <path clip-path="url(#make-me-a-hanzi-clip-9)" d="M 251 174 L 240 93 L 203 -14 " fill="none" id="make-me-a-hanzi-animation-9" stroke-dasharray="323 646" stroke-linecap="round"></path>

      <clipPath id="make-me-a-hanzi-clip-10">
      <path d="M 323 146 Q 344 31 432 -26 Q 543 -95 757 -77 Q 797 -70 831 -56 Q 859 -44 860 -27 Q 864 -17 822 7 Q 758 53 711 102 Q 696 118 692 110 Q 689 104 721 30 Q 731 8 724 -5 Q 717 -15 681 -17 Q 498 -24 418 44 Q 382 74 365 128 Q 358 153 346 157 Q 333 164 325 160 Q 319 159 323 146 Z" fill="lightgray"></path>
      </clipPath>
      <path clip-path="url(#make-me-a-hanzi-clip-10)" d="M 331 152 L 378 56 L 416 15 L 494 -26 L 573 -44 L 706 -48 L 744 -39 L 769 -25 L 773 -19 L 751 29 L 696 108 " fill="none" id="make-me-a-hanzi-animation-10" stroke-dasharray="817 1634" stroke-linecap="round"></path>

      <clipPath id="make-me-a-hanzi-clip-11">
      <path d="M 498 187 Q 555 126 592 109 Q 605 106 615 119 Q 621 131 619 147 Q 604 193 510 225 Q 494 229 485 226 Q 479 225 482 213 Q 483 201 498 187 Z" fill="lightgray"></path>
      </clipPath>
      <path clip-path="url(#make-me-a-hanzi-clip-11)" d="M 491 218 L 575 157 L 593 140 L 596 129 " fill="none" id="make-me-a-hanzi-animation-11" stroke-dasharray="268 536" stroke-linecap="round"></path>

      <clipPath id="make-me-a-hanzi-clip-12">
      <path d="M 737 198 Q 791 162 856 109 Q 875 91 890 90 Q 899 90 905 101 Q 915 116 896 156 Q 878 202 733 228 Q 723 232 724 220 Q 725 207 737 198 Z" fill="lightgray"></path>
      </clipPath>
      <path clip-path="url(#make-me-a-hanzi-clip-12)" d="M 735 217 L 855 154 L 889 107 " fill="none" id="make-me-a-hanzi-animation-12" stroke-dasharray="322 644" stroke-linecap="round"></path>

      <clipPath id="make-me-a-hanzi-clip-13">
      <path d="M 1774 641 L 1418 602 C 1388 599 1438 569 1468 572 L 1521 578 L 1568 586 Q 1583 588 1604 592 L 1644 596 L 1760 604 L 1806 606 Q 1814 605 1822 600 Q 1827 596 1828 589 Q 1829 582 1823 558 L 1806 484 C 1799 455 1848 441 1860 469 L 1890 538 Q 1891 545 1898 557 Q 1905 568 1911 572 L 1924 582 Q 1930 585 1932 591 Q 1934 597 1927 604 Q 1923 611 1893 633 Q 1864 654 1850 654 Q 1836 654 1815 649 Q 1795 643 1774 641 Z" fill="lightgray"></path>
      </clipPath>
      <path clip-path="url(#make-me-a-hanzi-clip-13)" d="M 1426 601 L 1470 590 L 1660 614 L 1838 624 L 1853 617 L 1871 595 L 1843 506 L 1815 490 " fill="none" id="make-me-a-hanzi-animation-13" stroke-dasharray="714 1428" stroke-linecap="round"></path>

      <clipPath id="make-me-a-hanzi-clip-14">
      <path d="M 1611 532 L 1608 452 C 1607 422 1642 429 1649 458 L 1663 516 Q 1665 532 1673 546 Q 1682 560 1682 564 Q 1682 575 1664 584 L 1644 596 C 1618 611 1592 620 1604 592 Q 1611 577 1612 559 Q 1613 540 1611 532 Z" fill="lightgray"></path>
      </clipPath>
      <path clip-path="url(#make-me-a-hanzi-clip-14)" d="M 1611 589 L 1644 559 L 1631 478 L 1614 458 " fill="none" id="make-me-a-hanzi-animation-14" stroke-dasharray="281 562" stroke-linecap="round"></path>

      <clipPath id="make-me-a-hanzi-clip-15">
      <path d="M 1436 395 L 1457 395 Q 1473 394 1507 398 L 1590 408 Q 1671 421 1720 424 Q 1823 435 1843 433 Q 1863 431 1869 436 Q 1876 437 1877 444 Q 1879 450 1871 458 L 1860 469 C 1845 484 1836 484 1806 484 L 1795 484 Q 1783 484 1764 480 L 1726 472 Q 1697 464 1679 462 L 1649 458 L 1608 452 L 1553 444 L 1471 435 Q 1450 435 1442 433 C 1412 429 1406 395 1436 395 Z" fill="lightgray"></path>
      </clipPath>
      <path clip-path="url(#make-me-a-hanzi-clip-15)" d="M 1441 401 L 1460 415 L 1790 457 L 1866 447 " fill="none" id="make-me-a-hanzi-animation-15" stroke-dasharray="561 1122" stroke-linecap="round"></path>

      <clipPath id="make-me-a-hanzi-clip-16">
      <path d="M 1418 602 L 1388 605 Q 1373 606 1369 601 Q 1365 596 1368 588 Q 1372 580 1376 570 Q 1380 559 1383 554 Q 1386 548 1389 504 Q 1393 459 1374 361 Q 1355 262 1340 218 Q 1286 38 1154 -112 L 1144 -123 Q 1134 -134 1137 -137 Q 1140 -141 1150 -134 L 1159 -128 Q 1166 -125 1197 -101 Q 1228 -78 1255 -52 Q 1293 -11 1317 29 Q 1342 69 1376 156 Q 1410 243 1425 332 L 1436 395 L 1442 433 L 1451 492 L 1455 530 Q 1456 543 1461 555 L 1468 572 C 1478 596 1448 599 1418 602 Z" fill="lightgray"></path>
      </clipPath>
      <path clip-path="url(#make-me-a-hanzi-clip-16)" d="M 1377 594 L 1422 556 L 1421 514 L 1414 431 L 1394 315 L 1364 201 L 1321 92 L 1270 3 L 1206 -75 L 1142 -131 " fill="none" id="make-me-a-hanzi-animation-16" stroke-dasharray="953 1906" stroke-linecap="round"></path>

      <clipPath id="make-me-a-hanzi-clip-17">
      <path d="M 1524 272 L 1468 278 Q 1460 273 1460 269 Q 1460 264 1466 252 Q 1482 230 1482 176 L 1480 44 Q 1480 12 1470 -33 Q 1460 -79 1460 -95 Q 1460 -111 1467 -131 Q 1475 -152 1488 -168 Q 1494 -179 1504 -177 Q 1513 -176 1514 -164 L 1520 -132 L 1522 -96 L 1527 -8 L 1528 18 L 1532 112 L 1533 141 L 1533 192 L 1537 227 L 1537 238 C 1538 268 1538 270 1524 272 Z" fill="lightgray"></path>
      </clipPath>
      <path clip-path="url(#make-me-a-hanzi-clip-17)" d="M 1470 268 L 1500 247 L 1507 233 L 1506 58 L 1491 -92 L 1502 -165 " fill="none" id="make-me-a-hanzi-animation-17" stroke-dasharray="580 1160" stroke-linecap="round"></path>

      <clipPath id="make-me-a-hanzi-clip-18">
      <path d="M 1713 302 L 1524 272 C 1494 267 1507 234 1537 238 L 1562 241 L 1602 249 Q 1682 260 1717 262 L 1756 262 Q 1777 262 1785 257 Q 1802 247 1802 218 L 1802 158 L 1802 144 L 1802 36 L 1802 25 L 1794 -92 C 1792 -122 1746 -91 1758 -119 L 1785 -183 Q 1805 -219 1828 -196 Q 1839 -189 1851 -165 Q 1863 -141 1867 -109 L 1867 -78 L 1860 18 L 1862 208 Q 1861 234 1871 249 L 1877 262 Q 1877 265 1869 277 Q 1861 288 1839 304 Q 1817 320 1802 321 Q 1788 322 1761 314 Q 1734 306 1713 302 Z" fill="lightgray"></path>
      </clipPath>
      <path clip-path="url(#make-me-a-hanzi-clip-18)" d="M 1533 269 L 1554 258 L 1776 290 L 1805 285 L 1831 261 L 1831 -87 L 1828 -111 L 1814 -134 L 1811 -185 " fill="none" id="make-me-a-hanzi-animation-18" stroke-dasharray="891 1782" stroke-linecap="round"></path>

      <clipPath id="make-me-a-hanzi-clip-19">
      <path d="M 1532 112 L 1543 107 Q 1551 103 1613 112 L 1754 130 Q 1780 132 1790 138 L 1802 144 C 1817 151 1817 151 1802 158 L 1789 164 Q 1784 168 1761 173 Q 1738 178 1688 165 L 1533 141 C 1503 136 1505 124 1532 112 Z" fill="lightgray"></path>
      </clipPath>
      <path clip-path="url(#make-me-a-hanzi-clip-19)" d="M 1542 133 L 1551 125 L 1564 125 L 1733 151 L 1791 151 " fill="none" id="make-me-a-hanzi-animation-19" stroke-dasharray="382 764" stroke-linecap="round"></path>

      <clipPath id="make-me-a-hanzi-clip-20">
      <path d="M 1527 -8 L 1539 -14 Q 1572 -19 1696 1 Q 1736 9 1758 10 Q 1780 10 1802 25 C 1813 32 1813 32 1802 36 L 1778 44 Q 1760 50 1744 52 L 1722 52 L 1686 43 Q 1685 42 1642 36 L 1572 24 L 1528 18 C 1498 14 1500 5 1527 -8 Z" fill="lightgray"></path>
      </clipPath>
      <path clip-path="url(#make-me-a-hanzi-clip-20)" d="M 1536 11 L 1545 3 L 1561 3 L 1728 30 L 1794 31 " fill="none" id="make-me-a-hanzi-animation-20" stroke-dasharray="391 782" stroke-linecap="round"></path>

      <clipPath id="make-me-a-hanzi-clip-21">
      <path d="M 1520 -132 L 1550 -132 Q 1551 -133 1600 -128 L 1707 -120 Q 1742 -120 1758 -119 C 1788 -118 1821 -104 1794 -92 L 1774 -83 Q 1756 -75 1716 -78 L 1590 -91 L 1522 -96 C 1492 -98 1490 -132 1520 -132 Z" fill="lightgray"></path>
      </clipPath>
      <path clip-path="url(#make-me-a-hanzi-clip-21)" d="M 1528 -126 L 1537 -115 L 1557 -112 L 1787 -95 " fill="none" id="make-me-a-hanzi-animation-21" stroke-dasharray="393 786" stroke-linecap="round"></path>

      <clipPath id="make-me-a-hanzi-clip-22">
      <path d="M 2646 586 Q 2560 570 2460 564 L 2414 556 Q 2285 541 2178 542 Q 2135 538 2164 513 Q 2193 488 2232 490 Q 2339 507 2422 524 L 2464 528 Q 2543 541 2634 548 L 2684 552 Q 2730 554 2782 558.5 Q 2834 563 2912 564 Q 2924 563 2936 567.5 Q 2948 572 2936 588 Q 2904 622 2834 618 Q 2762 608 2706 596 L 2646 586 Z" fill="lightgray"></path>
      </clipPath>
      <path clip-path="url(#make-me-a-hanzi-clip-22)" d="M 2166 527 L 2225 516 L 2268 519 L 2844 591 L 2899 587 L 2931 578 " fill="none" id="make-me-a-hanzi-animation-22" stroke-dasharray="900 1800" stroke-linecap="round"></path>

      <clipPath id="make-me-a-hanzi-clip-23">
      <path d="M 2460 564 Q 2459 580 2461 607 Q 2463 634 2472 654 Q 2477 675 2446 691 Q 2415 707 2388 708 Q 2368 703 2370 690 Q 2404 642 2414 556 L 2422 524 Q 2425 494 2432 470 Q 2452 425 2466 470 Q 2468 493 2464 528 L 2460 564 Z" fill="lightgray"></path>
      </clipPath>
      <path clip-path="url(#make-me-a-hanzi-clip-23)" d="M 2384 691 L 2404 682 L 2431 655 L 2450 465 " fill="none" id="make-me-a-hanzi-animation-23" stroke-dasharray="379 758" stroke-linecap="round"></path>

      <clipPath id="make-me-a-hanzi-clip-24">
      <path d="M 2682 772 Q 2667 770 2664 756 Q 2673 724 2674 696 Q 2666 647 2646 586 L 2634 548 Q 2611 484 2604 466 Q 2584 415 2622 452 Q 2663 500 2684 552 L 2706 596 Q 2736 661 2764 696 Q 2783 719 2747.5 741 Q 2712 763 2682 772 Z" fill="lightgray"></path>
      </clipPath>
      <path clip-path="url(#make-me-a-hanzi-clip-24)" d="M 2683 754 L 2717 706 L 2656 542 L 2626 479 L 2606 451 " fill="none" id="make-me-a-hanzi-animation-24" stroke-dasharray="466 932" stroke-linecap="round"></path>

      <clipPath id="make-me-a-hanzi-clip-25">
      <path d="M 2960 312 Q 3001 317 2970 344.5 Q 2939 372 2878 372 Q 2723 355 2562 338 L 2500 332 Q 2281 310 2126 310 Q 2087 306 2118.5 278 Q 2150 250 2190 252 Q 2321 280 2498 296 L 2552 300 Q 2667 308 2773.5 308.5 Q 2880 309 2960 312 Z" fill="lightgray"></path>
      </clipPath>
      <path clip-path="url(#make-me-a-hanzi-clip-25)" d="M 2120 296 L 2183 281 L 2509 316 L 2874 341 L 2923 339 L 2966 328 " fill="none" id="make-me-a-hanzi-animation-25" stroke-dasharray="980 1960" stroke-linecap="round"></path>

      <clipPath id="make-me-a-hanzi-clip-26">
      <path d="M 2562 338 Q 2571 373 2592 402 Q 2600 416 2575 438 Q 2549 459 2510 470 Q 2488 472 2494 444 Q 2509 407 2506 380 Q 2504 363 2500 332 L 2498 296 Q 2491 221 2476 138 C 2471 108 2506 113 2514 142 Q 2534 210 2552 300 L 2562 338 Z" fill="lightgray"></path>
      </clipPath>
      <path clip-path="url(#make-me-a-hanzi-clip-26)" d="M 2507 454 L 2532 429 L 2546 404 L 2501 166 L 2482 146 " fill="none" id="make-me-a-hanzi-animation-26" stroke-dasharray="462 924" stroke-linecap="round"></path>

      <clipPath id="make-me-a-hanzi-clip-27">
      <path d="M 2390 132 Q 2358 139 2324 150 Q 2297 149 2304 122 Q 2340 68 2351 22 Q 2361 -25 2370 -67 Q 2381 -104 2397 -107 Q 2412 -109 2414 -101 Q 2416 -96 2416 -79 L 2414 -50 Q 2405 42 2402 98 C 2400 128 2400 130 2390 132 Z" fill="lightgray"></path>
      </clipPath>
      <path clip-path="url(#make-me-a-hanzi-clip-27)" d="M 2321 131 L 2361 100 L 2365 90 L 2402 -95 " fill="none" id="make-me-a-hanzi-animation-27" stroke-dasharray="378 756" stroke-linecap="round"></path>

      <clipPath id="make-me-a-hanzi-clip-28">
      <path d="M 2476 138 Q 2445 133 2390 132 C 2360 131 2372 95 2402 98 Q 2530 109 2658 120 Q 2686 114 2682 94 Q 2669 29 2648 -26 C 2638 -54 2698 -51 2706 -22 Q 2718 35 2776 84 Q 2801 111 2759 146 Q 2716 181 2682 178 Q 2589 148 2514 142 L 2476 138 Z" fill="lightgray"></path>
      </clipPath>
      <path clip-path="url(#make-me-a-hanzi-clip-28)" d="M 2399 129 L 2407 119 L 2423 116 L 2529 125 L 2664 146 L 2700 139 L 2725 116 L 2726 95 L 2688 8 L 2655 -21 " fill="none" id="make-me-a-hanzi-animation-28" stroke-dasharray="631 1262" stroke-linecap="round"></path>

      <clipPath id="make-me-a-hanzi-clip-29">
      <path d="M 2416 -79 Q 2573 -77 2712 -69 Q 2743 -65 2741 -47 Q 2739 -30 2706 -22 L 2648 -26 Q 2562 -39 2508 -43 Q 2454 -47 2414 -50 C 2384 -52 2386 -79 2416 -79 Z" fill="lightgray"></path>
      </clipPath>
      <path clip-path="url(#make-me-a-hanzi-clip-29)" d="M 2421 -57 L 2430 -64 L 2457 -64 L 2671 -47 L 2725 -49 " fill="none" id="make-me-a-hanzi-animation-29" stroke-dasharray="435 870" stroke-linecap="round"></path>

      <clipPath id="make-me-a-hanzi-clip-30">
      <path d="M 3266 370 Q 3272 394 3279 481 L 3282 517 Q 3282 649 3290 656 C 3294 676 3294 676 3276 686 Q 3261 696 3240 704 Q 3221 713 3209 707 Q 3199 700 3206 687 Q 3227 662 3228 624 Q 3228 411 3211 322 Q 3207 306 3203 289 Q 3175 189 3108 64 Q 3104 57 3103 51 Q 3102 41 3111 44 Q 3126 47 3158 96 Q 3224 180 3259 335 L 3266 370 Z" fill="lightgray"></path>
      </clipPath>
      <path clip-path="url(#make-me-a-hanzi-clip-30)" d="M 3217 696 L 3252 665 L 3256 652 L 3253 471 L 3236 331 L 3192 192 L 3141 95 L 3111 52 " fill="none" id="make-me-a-hanzi-animation-30" stroke-dasharray="818 1636" stroke-linecap="round"></path>

      <clipPath id="make-me-a-hanzi-clip-31">
      <path d="M 3290 656 L 3357 679 Q 3375 688 3381 678 Q 3400 627 3394 258 Q 3387 129 3380 116 Q 3376 110 3355 115 Q 3331 119 3307 125 Q 3288 131 3288 121 Q 3340 75 3371 39 Q 3384 20 3400 15 Q 3409 11 3418 21 Q 3458 72 3457 125 Q 3445 326 3445 612 Q 3445 648 3456 666 Q 3468 685 3456 695 Q 3434 713 3398 727 Q 3379 734 3364 726 Q 3336 707 3318 700 Q 3302 693 3276 686 C 3247 677 3262 646 3290 656 Z" fill="lightgray"></path>
      </clipPath>
      <path clip-path="url(#make-me-a-hanzi-clip-31)" d="M 3285 684 L 3298 676 L 3381 706 L 3406 693 L 3419 673 L 3423 255 L 3417 105 L 3399 75 L 3297 119 " fill="none" id="make-me-a-hanzi-animation-31" stroke-dasharray="998 1996" stroke-linecap="round"></path>

      <clipPath id="make-me-a-hanzi-clip-32">
      <path d="M 3279 481 Q 3325 493 3361 498 Q 3383 504 3374 515 Q 3362 528 3338 530 Q 3316 531 3282 517 C 3254 506 3250 473 3279 481 Z" fill="lightgray"></path>
      </clipPath>
      <path clip-path="url(#make-me-a-hanzi-clip-32)" d="M 3286 486 L 3292 498 L 3311 508 L 3343 513 L 3364 509 " fill="none" id="make-me-a-hanzi-animation-32" stroke-dasharray="217 434" stroke-linecap="round"></path>

      <clipPath id="make-me-a-hanzi-clip-33">
      <path d="M 3259 335 Q 3311 345 3352 350 Q 3374 354 3365 367 Q 3355 380 3330 383 Q 3308 384 3270 372 Q 3269 371 3266 370 C 3239 357 3230 329 3259 335 Z" fill="lightgray"></path>
      </clipPath>
      <path clip-path="url(#make-me-a-hanzi-clip-33)" d="M 3267 339 L 3284 358 L 3334 366 L 3356 360 " fill="none" id="make-me-a-hanzi-animation-33" stroke-dasharray="227 454" stroke-linecap="round"></path>

      <clipPath id="make-me-a-hanzi-clip-34">
      <path d="M 3706 653 Q 3722 683 3738 700 Q 3745 710 3741 724 Q 3735 737 3706 757 Q 3678 773 3660 772 Q 3641 769 3651 748 Q 3666 720 3657 694 Q 3629 607 3581 526 Q 3536 448 3473 361 Q 3463 351 3462 344 Q 3459 332 3473 336 Q 3534 354 3673 590 Q 3682 609 3693 628 L 3706 653 Z" fill="lightgray"></path>
      </clipPath>
      <path clip-path="url(#make-me-a-hanzi-clip-34)" d="M 3661 758 L 3678 745 L 3699 714 L 3677 660 L 3634 569 L 3578 476 L 3507 379 L 3471 345 " fill="none" id="make-me-a-hanzi-animation-34" stroke-dasharray="624 1248" stroke-linecap="round"></path>

      <clipPath id="make-me-a-hanzi-clip-35">
      <path d="M 3693 628 Q 3769 514 3867 394 Q 3883 375 3914 375 Q 4017 375 4049 380 Q 4059 381 4060 387 Q 4061 391 4047 399 Q 3894 462 3817 539 Q 3763 590 3706 653 C 3686 675 3676 653 3693 628 Z" fill="lightgray"></path>
      </clipPath>
      <path clip-path="url(#make-me-a-hanzi-clip-35)" d="M 3708 644 L 3708 629 L 3764 561 L 3836 481 L 3901 422 L 4053 386 " fill="none" id="make-me-a-hanzi-animation-35" stroke-dasharray="583 1166" stroke-linecap="round"></path>

      <clipPath id="make-me-a-hanzi-clip-36">
      <path d="M 3583 399 Q 3549 392 3574 376 Q 3614 358 3681 374 Q 3720 383 3763 394 Q 3785 400 3788 403 Q 3797 410 3792 419 Q 3785 429 3756 435 Q 3726 439 3698 426 Q 3673 417 3647 410 Q 3617 403 3583 399 Z" fill="lightgray"></path>
      </clipPath>
      <path clip-path="url(#make-me-a-hanzi-clip-36)" d="M 3576 388 L 3596 384 L 3651 389 L 3736 412 L 3782 413 " fill="none" id="make-me-a-hanzi-animation-36" stroke-dasharray="338 676" stroke-linecap="round"></path>

      <clipPath id="make-me-a-hanzi-clip-37">
      <path d="M 3532 219 Q 3554 192 3578 160 Q 3588 147 3602 145 Q 3611 144 3617 155 Q 3624 167 3620 194 Q 3619 213 3592 232 Q 3528 268 3516 265 Q 3512 262 3511 251 Q 3512 241 3532 219 Z" fill="lightgray"></path>
      </clipPath>
      <path clip-path="url(#make-me-a-hanzi-clip-37)" d="M 3519 256 L 3582 204 L 3603 160 " fill="none" id="make-me-a-hanzi-animation-37" stroke-dasharray="258 516" stroke-linecap="round"></path>

      <clipPath id="make-me-a-hanzi-clip-38">
      <path d="M 3619 292 Q 3667 216 3686 210 Q 3698 207 3707 223 Q 3710 233 3705 254 Q 3698 273 3676 286 Q 3643 310 3628 316 Q 3619 319 3617 308 Q 3614 301 3619 292 Z" fill="lightgray"></path>
      </clipPath>
      <path clip-path="url(#make-me-a-hanzi-clip-38)" d="M 3628 305 L 3676 255 L 3690 224 " fill="none" id="make-me-a-hanzi-animation-38" stroke-dasharray="231 462" stroke-linecap="round"></path>

      <clipPath id="make-me-a-hanzi-clip-39">
      <path d="M 3743 91 Q 3767 133 3809 223 Q 3822 251 3845 287 Q 3860 300 3850 311 Q 3840 329 3808 347 Q 3792 357 3775 350 Q 3765 346 3772 333 Q 3787 282 3714 108 Q 3710 96 3708 86 C 3701 57 3728 65 3743 91 Z" fill="lightgray"></path>
      </clipPath>
      <path clip-path="url(#make-me-a-hanzi-clip-39)" d="M 3779 341 L 3794 331 L 3810 299 L 3741 123 L 3713 90 " fill="none" id="make-me-a-hanzi-animation-39" stroke-dasharray="414 828" stroke-linecap="round"></path>

      <clipPath id="make-me-a-hanzi-clip-40">
      <path d="M 3708 86 Q 3705 86 3485 60 Q 3464 59 3479 41 Q 3492 28 3511 21 Q 3532 15 3548 20 Q 3686 53 3909 47 Q 3925 47 3941 46 Q 3962 46 3966 54 Q 3972 66 3956 80 Q 3896 122 3845 108 Q 3802 102 3743 91 L 3708 86 Z" fill="lightgray"></path>
      </clipPath>
      <path clip-path="url(#make-me-a-hanzi-clip-40)" d="M 3482 50 L 3538 42 L 3653 60 L 3867 80 L 3955 61 " fill="none" id="make-me-a-hanzi-animation-40" stroke-dasharray="606 1212" stroke-linecap="round"></path>

</g>
</svg>
